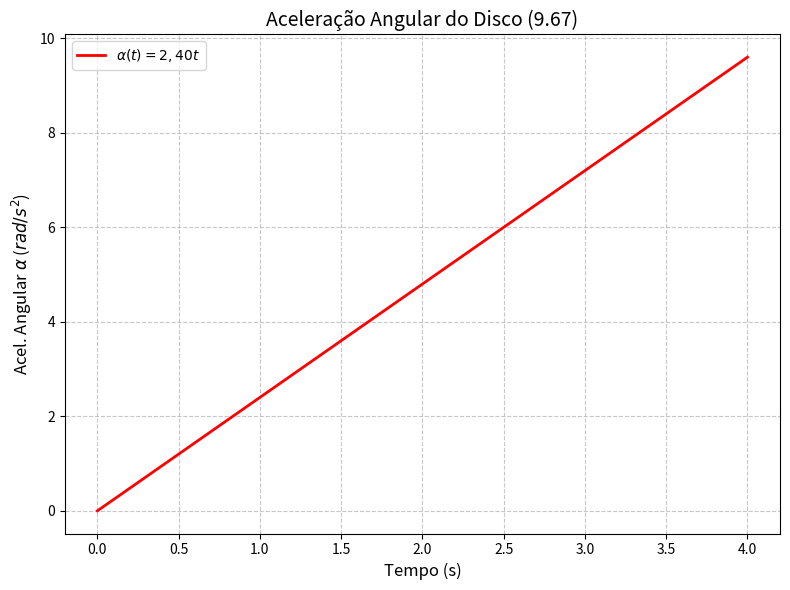

Reproduce this figure in Python. (Note: this script raises an exception after producing the figure.)
import numpy as np
import matplotlib.pyplot as plt

# 1. Definição dos parâmetros físicos
R = 0.25 # Raio do disco em metros (25cm)
A = 0.60 # Constante calculada no item (a)

# 2. Criação do vetor
# Simular de 0 a 4 s para cobrir o instante de interesse (aprox. 3.54s)
t = np.linspace(0, 4, 200)

# 3. Equações do movimento (Escritas explicitamente)

# Aceleração angular: alpha(t) = 2.40t
# (Derivado de: alpha = At/R = 0.60t/0.25)
alpha = 2.40 * t

# Velocidade angular: omega(t) = 1.20t^2
# (Derivado de: integral de 2.40t)
omega = 1.20 * t ** 2

# Posição angular: theta(t) = 0.40t^3
# (Derivado de: integral de 1.20t^2)
theta = 0.40 * t ** 3

# 4. Plotagem dos gráficos SEPARADOS

# --- Gráfico 1: Aceleração Angular ---
plt.figure(figsize=(8, 6))
plt.plot(t, alpha, color='red', linewidth=2, label=r'$\alpha(t) = 2,40t$')
plt.ylabel(r'Acel. Angular $\alpha$ ($rad/s^2$)', fontsize=12)
plt.xlabel('Tempo (s)', fontsize=12)
plt.title('Aceleração Angular do Disco (9.67)', fontsize=14)
plt.grid(True, linestyle='--', alpha=0.7)
plt.legend()
plt.tight_layout()
plt.savefig('./graficos/figure_9-67_aceleracao.png')
plt.close()

# --- Gráfico 2: Velocidade Angular ---
plt.figure(figsize=(8, 6))
plt.plot(t, omega, color='blue', linewidth=2, label=r'$\omega(t) = 1,20t^2$')
plt.ylabel(r'Vel. Angular $\omega$ ($rad/s$)', fontsize=12)
plt.xlabel('Tempo (s)', fontsize=12)
plt.title('Velocidade Angular do Disco (9.67)', fontsize=14)
plt.grid(True, linestyle='--', alpha=0.7)
plt.legend()

# Destacar o ponto de interesse (15 rad/s)
t_alvo = np.sqrt(15.0 / 1.20) 
plt.scatter([t_alvo], [15.0], color='black', zorder=5)
# Correção do SyntaxWarning: string raw (rf)
plt.annotate(rf't={t_alvo:.2f}s\n$\omega$=15 rad/s', xy=(t_alvo, 15), xytext=(t_alvo-1.5, 15), arrowprops=dict(facecolor='black', shrink=0.05))

plt.tight_layout()
plt.savefig('./graficos/figure_9-67_velocidade.png')
plt.close()

# --- Gráfico 3: Posição Angular ---
plt.figure(figsize=(8, 6))
plt.plot(t, theta, color='green', linewidth=2, label=r'$\theta(t) = 0,40t^3$')
plt.ylabel(r'Posição Angular $\theta$ ($rad$)', fontsize=12)
plt.xlabel('Tempo (s)', fontsize=12)
plt.title('Posição Angular do Disco (9.67)', fontsize=14)
plt.grid(True, linestyle='--', alpha=0.7)
plt.legend()
plt.tight_layout()
plt.savefig('./graficos/figure_9-67_posicao.png')
plt.close()
